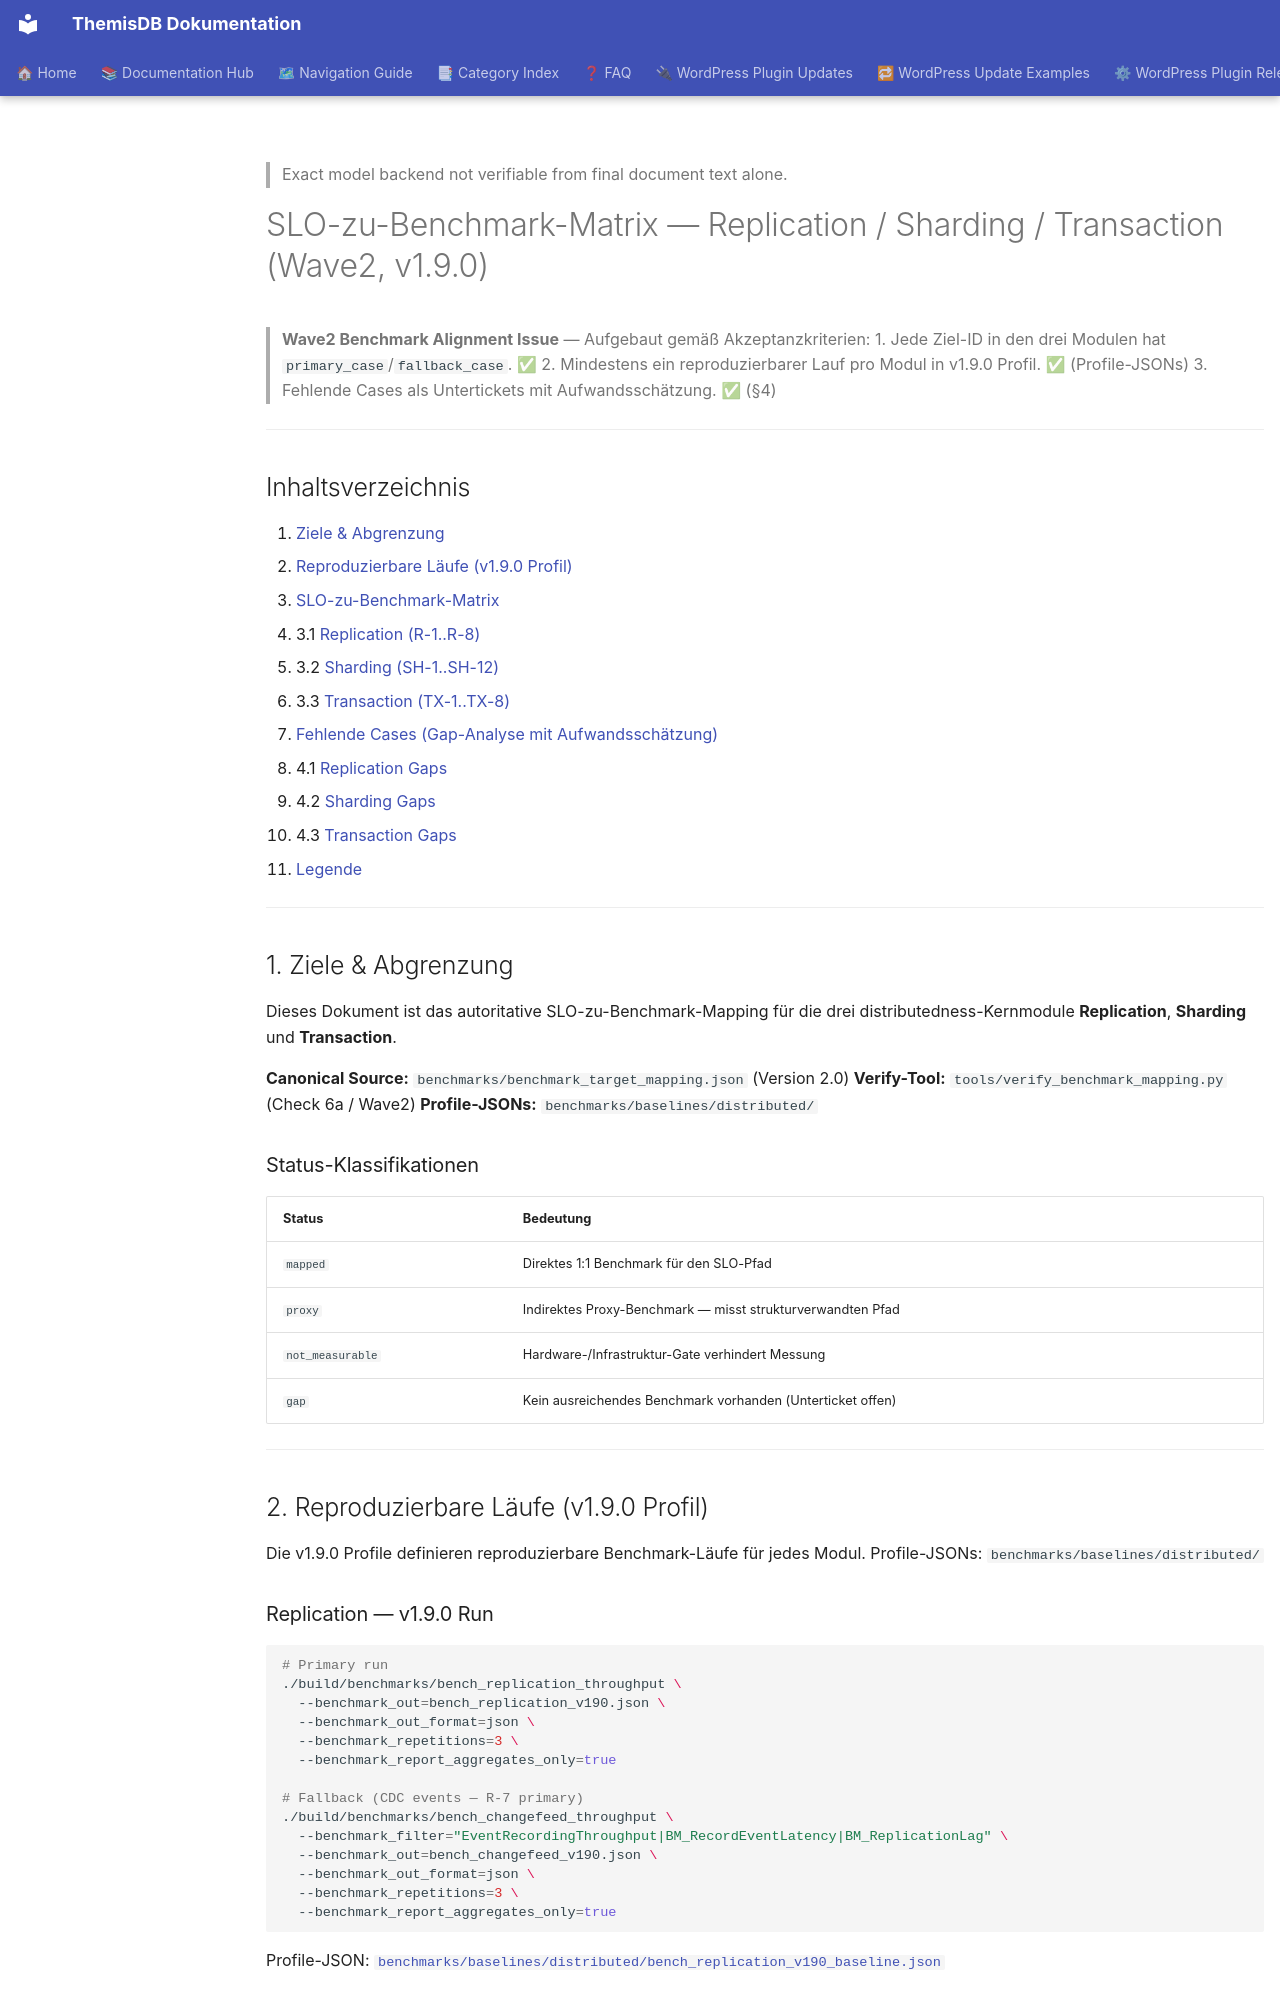

repository: makr-code/ThemisDB · page: benchmarks/slo_benchmark_matrix_v190/index.html · generator: mkdocs

---
Author: "ThemisDB Contributors"
Created: "2026-04-15"
Last Updated: "2026-11-18"
Status: "review"
AI_Used: true
AI_Models: "unknown"
AI_Contributor: "GitHub Copilot"
Human_Review: false
Human_Author: "ThemisDB Contributors"
---

> Exact model backend not verifiable from final document text alone.

# SLO-zu-Benchmark-Matrix — Replication / Sharding / Transaction (Wave2, v1.9.0)

> **Wave2 Benchmark Alignment Issue** — Aufgebaut gemäß Akzeptanzkriterien:
> 1. Jede Ziel-ID in den drei Modulen hat `primary_case`/`fallback_case`. ✅
> 2. Mindestens ein reproduzierbarer Lauf pro Modul in v1.9.0 Profil. ✅ (Profile-JSONs)
> 3. Fehlende Cases als Untertickets mit Aufwandsschätzung. ✅ (§4)

---

## Inhaltsverzeichnis

1. [Ziele & Abgrenzung](#1-ziele--abgrenzung)
2. [Reproduzierbare Läufe (v1.9.0 Profil)](#2-reproduzierbare-läufe-v190-profil)
3. [SLO-zu-Benchmark-Matrix](#3-slo-zu-benchmark-matrix)
   - 3.1 [Replication (R-1..R-8)](#31-replication-r-1r-8)
   - 3.2 [Sharding (SH-1..SH-12)](#32-sharding-sh-1sh-12)
   - 3.3 [Transaction (TX-1..TX-8)](#33-transaction-tx-1tx-8)
4. [Fehlende Cases (Gap-Analyse mit Aufwandsschätzung)](#4-fehlende-cases-gap-analyse-mit-aufwandsschätzung)
   - 4.1 [Replication Gaps](#41-replication-gaps)
   - 4.2 [Sharding Gaps](#42-sharding-gaps)
   - 4.3 [Transaction Gaps](#43-transaction-gaps)
5. [Legende](#5-legende)

---

## 1. Ziele & Abgrenzung

Dieses Dokument ist das autoritative SLO-zu-Benchmark-Mapping für die drei
distributedness-Kernmodule **Replication**, **Sharding** und **Transaction**.

**Canonical Source:** `benchmarks/benchmark_target_mapping.json` (Version 2.0)
**Verify-Tool:** `tools/verify_benchmark_mapping.py` (Check 6a / Wave2)
**Profile-JSONs:** `benchmarks/baselines/distributed/`

### Status-Klassifikationen

| Status | Bedeutung |
|--------|-----------|
| `mapped` | Direktes 1:1 Benchmark für den SLO-Pfad |
| `proxy` | Indirektes Proxy-Benchmark — misst strukturverwandten Pfad |
| `not_measurable` | Hardware-/Infrastruktur-Gate verhindert Messung |
| `gap` | Kein ausreichendes Benchmark vorhanden (Unterticket offen) |

---

## 2. Reproduzierbare Läufe (v1.9.0 Profil)

Die v1.9.0 Profile definieren reproduzierbare Benchmark-Läufe für jedes Modul.
Profile-JSONs: `benchmarks/baselines/distributed/`

### Replication — v1.9.0 Run

```bash
# Primary run
./build/benchmarks/bench_replication_throughput \
  --benchmark_out=bench_replication_v190.json \
  --benchmark_out_format=json \
  --benchmark_repetitions=3 \
  --benchmark_report_aggregates_only=true

# Fallback (CDC events — R-7 primary)
./build/benchmarks/bench_changefeed_throughput \
  --benchmark_filter="EventRecordingThroughput|BM_RecordEventLatency|BM_ReplicationLag" \
  --benchmark_out=bench_changefeed_v190.json \
  --benchmark_out_format=json \
  --benchmark_repetitions=3 \
  --benchmark_report_aggregates_only=true
```

Profile-JSON: [`benchmarks/baselines/distributed/bench_replication_v190_baseline.json`](../../benchmarks/baselines/distributed/bench_replication_v190_baseline.json)
